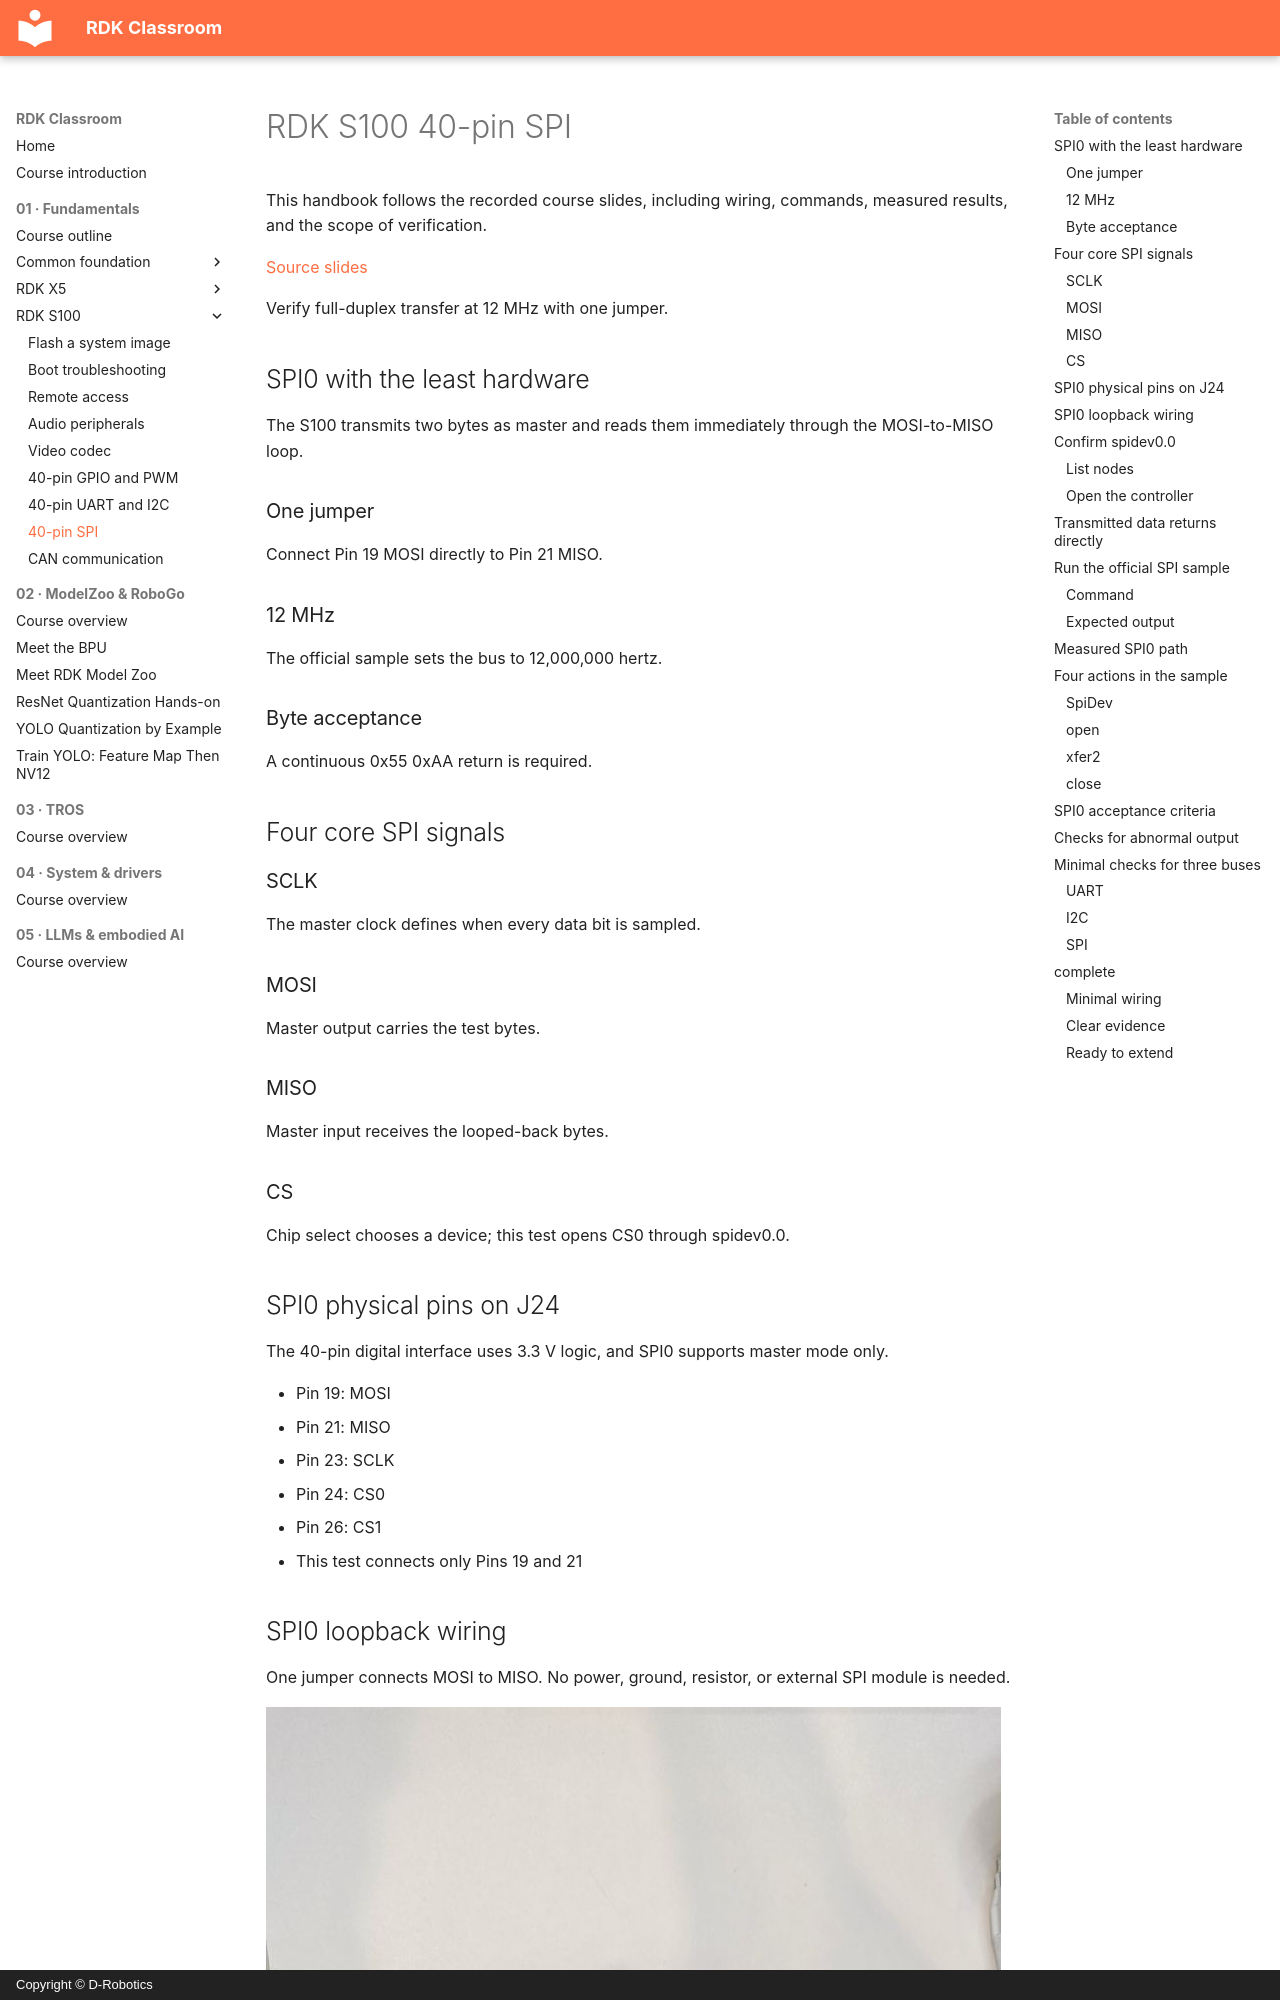

repository: D-Robotics/rdk-course-demos · page: beginner/s100/40pin-spi/index.html · generator: mkdocs · copyright: Copyright © D-Robotics

# RDK S100 40-pin SPI

This handbook follows the recorded course slides, including wiring, commands, measured results, and the scope of verification.

[Source slides](https://github.com/D-Robotics/rdk-course-demos/blob/develop/01_beginner/13_40pin_spi/lesson-13-s100.html)

Verify full-duplex transfer at 12 MHz with one jumper.

## SPI0 with the least hardware

The S100 transmits two bytes as master and reads them immediately through the MOSI-to-MISO loop.

### One jumper

Connect Pin 19 MOSI directly to Pin 21 MISO.

### 12 MHz

The official sample sets the bus to 12,000,000 hertz.

### Byte acceptance

A continuous 0x55 0xAA return is required.

## Four core SPI signals

### SCLK

The master clock defines when every data bit is sampled.

### MOSI

Master output carries the test bytes.

### MISO

Master input receives the looped-back bytes.

### CS

Chip select chooses a device; this test opens CS0 through spidev0.0.

## SPI0 physical pins on J24

The 40-pin digital interface uses 3.3 V logic, and SPI0 supports master mode only.

- Pin 19: MOSI
- Pin 21: MISO
- Pin 23: SCLK
- Pin 24: CS0
- Pin 26: CS1
- This test connects only Pins 19 and 21
